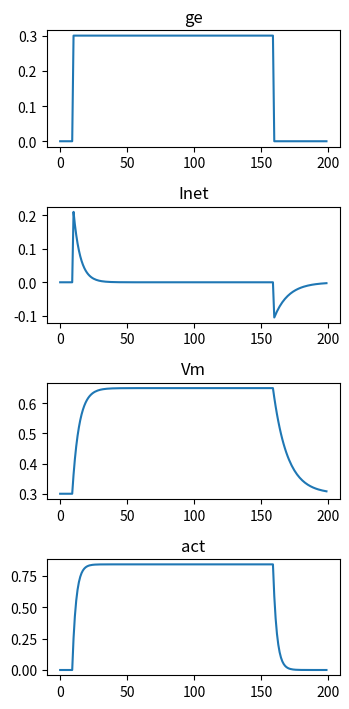

Python code for this plot:
from typing import Dict, List
import numpy as np
import matplotlib.pyplot as plt
from scipy.interpolate import interp1d

class Recorder:
    def __init__(s):
        s.records: Dict[str, List] = {}

    def record(s, k, v):
        if k not in s.records: s.records[k] = []
        s.records[k].append(v)
    
    def show(s):
        scale = 1.8
        plt.figure(figsize=(2*scale, len(s.records)*scale))
        for i, (k, v) in enumerate(s.records.items()):
            plt.subplot(len(s.records), 1, i+1)
            plt.title(k)  
            plt.plot(v)
        plt.tight_layout() 
        plt.show()

#============================================

def pos(x): return np.where(x < 0, 0, x)

def make_act_func(gamma, sigma):
    x = np.linspace(-2, 2, 1000)
    x2 = gamma * pos(x)
    y = x2 / (x2+1)
    gaussian = np.exp(-x**2/(2*sigma**2))
    gaussian /= np.sum(gaussian)
    y2 = np.convolve(y, gaussian, mode='same')
    mask = np.gradient(y2) >= 0
    x = x[mask]; y = y[mask]; y2 = y2[mask]
    act_func = interp1d(x, y2)
    if 0:
        plt.plot(x, y)
        plt.plot(x, act_func(x))
        plt.show()
    return act_func

#======================================

class Neuron:
    def __init__(s):
        s.VMR = 0.3
        s.GBE = 0.3; s.GBI = 1.0; s.GL = 0.3
        s.EE = 1.0; s.EI = 0.25; s.EL = 0.3
        s.DT_VM = 0.3
        s.THETA = 0.5 

        s.vm = s.VMR
        s.y = 0
    
    def update(s, ge, gi=0):
        ge *= s.GBE; gi *= s.GBI
        
        inet = ge*(s.EE-s.vm) + gi*(s.EI-s.vm) + s.GL*(s.EL-s.vm)
        s.vm += s.DT_VM * inet

        if mode=='spike':
            if s.vm > s.THETA: s.y = 1; s.vm = s.VMR
            else: s.y = 0
        elif mode=='rate':
            # Vm_eq = (ge*Ee + gi*Ei + gl*El) / (ge + gi + gl)
            ge_thr = (gi*(s.EI-s.THETA) + s.GL*(s.EL-s.THETA)) / (s.THETA-s.EE)
            ys = act_func(ge - ge_thr)
            s.y += s.DT_VM * (ys - s.y) 

        recorder.record('ge', ge)
        recorder.record('Inet', inet)
        recorder.record('Vm', s.vm)
        recorder.record('act', s.y)

#======================================

class Neuron2:
    def __init__(s):
        s.DT, s.G_TAU = 1, 1.4
        s.MAX_AVG = 0
        s.FF, s.FF0 = 1, 0.1
        s.FB_TAU, s.FB = 1.4, 1
        s.GI = 1.8
        s.EI, s.EL, s.EE, s.THR = 0.25, 0.3, 1, 0.5
        s.GBL, s.GBE = 0.3, 0.3
        s.VM_ACT_THR = 0.01
        s.VM_TAU = 3.3
        s.VMR = 0.3

        s.ge = 0
        s.fbi = 0
        s.act = 0
        s.vm = s.VMR

    def update(s, ge_raw):
        s.ge += s.DT * (1/s.G_TAU) * (ge_raw - s.ge)
        s.ge *= s.GBE

        avg_ge = np.mean(s.ge)
        ff_in = avg_ge + s.MAX_AVG * (np.max(s.ge) - avg_ge)
        ffi = s.FF * np.maximum(ff_in - s.FF0, 0)
        s.fbi += (1/s.FB_TAU) * (s.FB * np.mean(s.act) - s.fbi)
        gi = s.GI * (ffi + s.fbi)

        inet = s.ge*(s.EE-s.vm) + s.GBL*(s.EL-s.vm) + gi*(s.EI-s.vm)
        s.vm += (1/s.VM_TAU) * inet

        if mode=='spike':
            if s.vm > s.THR: s.act = 1; s.vm = s.VMR
            else: s.act = 0
        elif mode=='rate':
            ge_thr = (gi*(s.EI-s.THR) + s.GBL*(s.EL-s.THR)) / (s.THR-s.EE)
            nw_act = np.where(
                (s.act < s.VM_ACT_THR) & (s.vm <= s.THR),
                act_func(s.vm - s.THR),
                act_func(s.ge - ge_thr)
            )
            s.act += (1/s.VM_TAU) * (nw_act - s.act)

        recorder.record('ge', s.ge)
        recorder.record('Inet', inet)
        recorder.record('Vm', s.vm)
        recorder.record('act', s.act)


if __name__=='__main__':
    recorder = Recorder()
    act_func = make_act_func(gamma=30, sigma=0.01)
    mode = 'rate'
    neuron = Neuron()
    for t in range(10): neuron.update(0)
    for t in range(10, 160): neuron.update(1)
    for t in range(160, 200): neuron.update(0)
    #T = 200
    #for t in range(T): neuron.update(np.sin(t/T*4*np.pi)**2)
    recorder.show()
